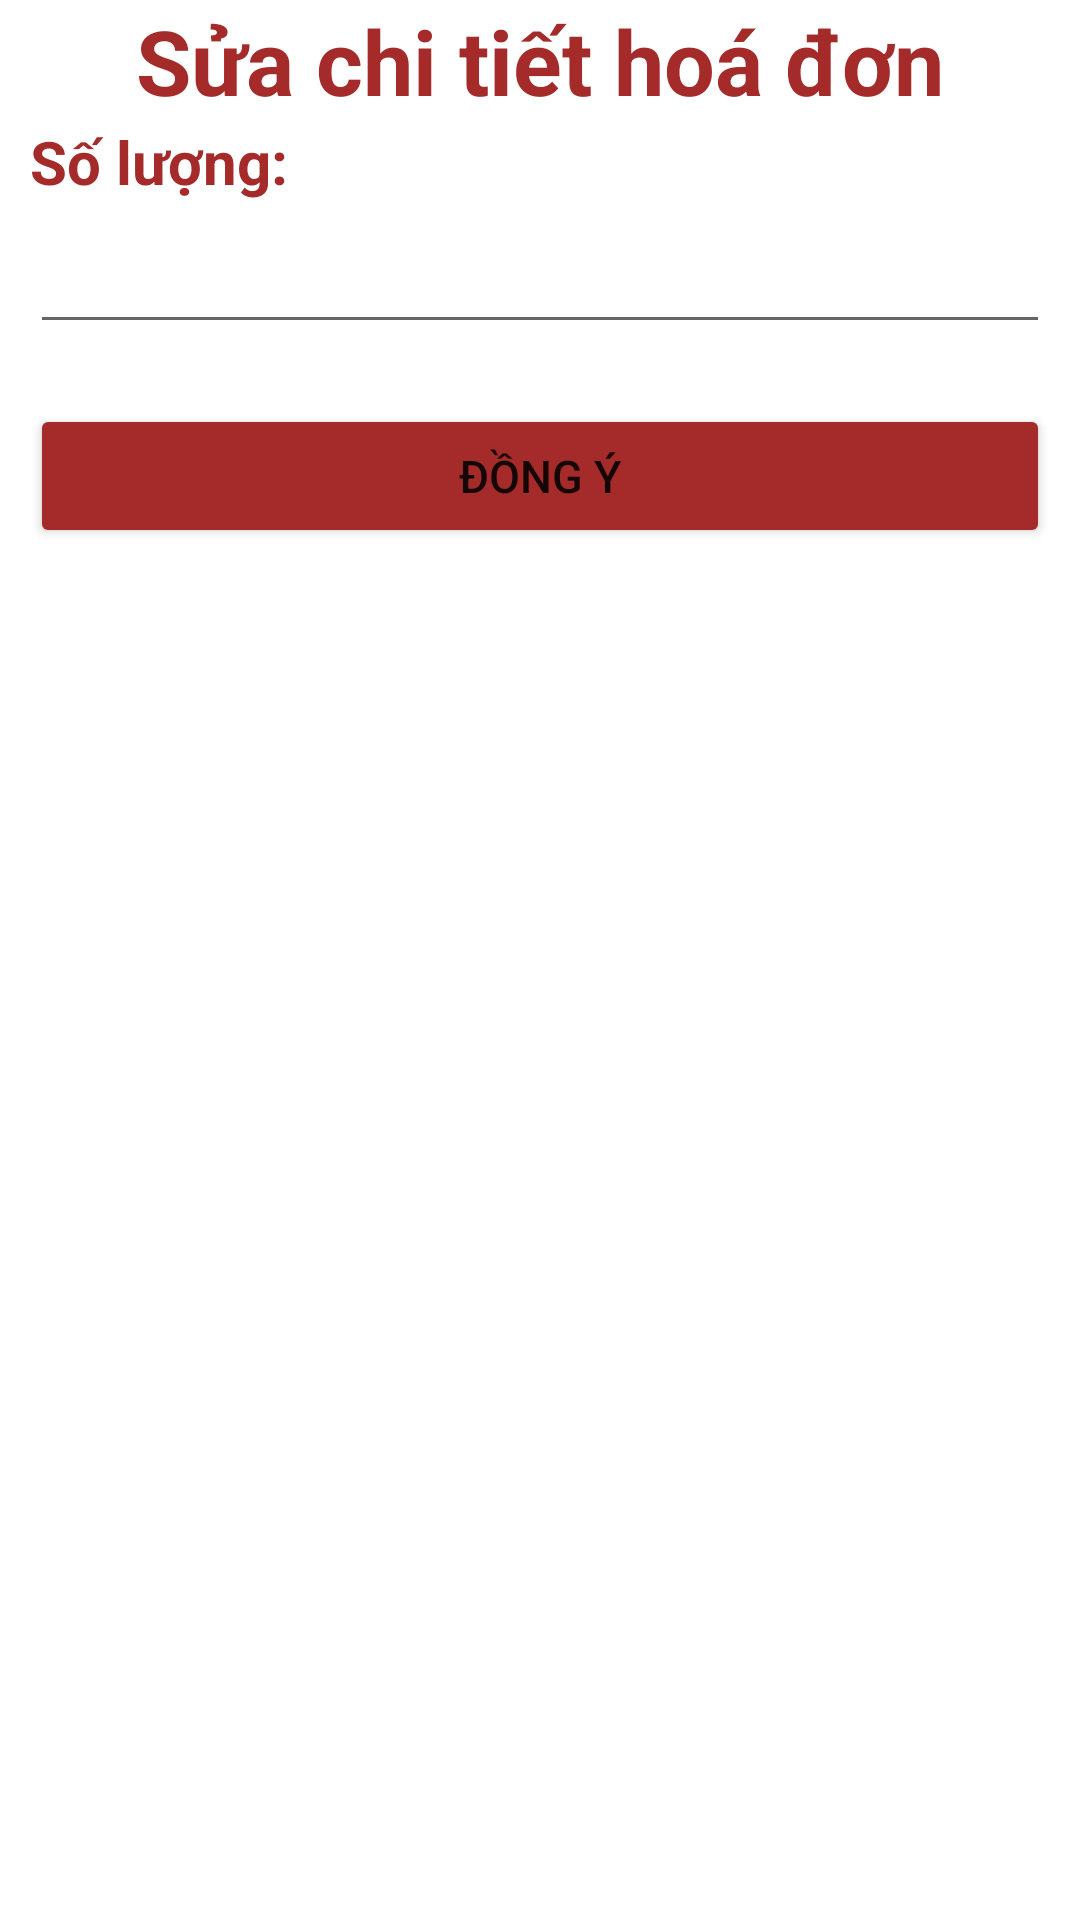

Produce the Android XML layout that renders to this screen, including the resource entries it uses.
<!-- AndroidManifest.xml: application theme Theme.ĐồÁn2 -->
<!-- res/layout/themchitiethoadon.xml -->
<?xml version="1.0" encoding="utf-8"?>
<LinearLayout xmlns:android="http://schemas.android.com/apk/res/android"
    android:layout_width="match_parent"
    android:layout_height="match_parent"
    android:orientation="vertical">
    <LinearLayout
        android:layout_width="match_parent"
        android:layout_height="wrap_content">

        <TextView
            android:layout_width="match_parent"
            android:layout_height="wrap_content"
            android:gravity="center"
            android:text="Sửa chi tiết hoá đơn"
            android:textColor="#a52a2a"
            android:textSize="30dp"
            android:textStyle="bold" />
    </LinearLayout>
    <LinearLayout
        android:layout_width="match_parent"
        android:layout_height="wrap_content">

        <TextView
            android:layout_width="match_parent"
            android:layout_height="wrap_content"
            android:paddingLeft="10dp"
            android:text="Số lượng:"
            android:textColor="#a52a2a"
            android:textSize="20dp"
            android:textStyle="bold" />
    </LinearLayout>

    <LinearLayout
        android:layout_width="match_parent"
        android:layout_height="wrap_content"
        android:padding="10dp">

        <EditText
            android:id="@+id/soluongcthd"
            android:layout_width="match_parent"
            android:layout_height="wrap_content"
            android:textSize="15dp" />
    </LinearLayout>
    <LinearLayout
        android:layout_width="match_parent"
        android:layout_height="wrap_content"
        android:padding="10dp">

        <Button
            android:id="@+id/btndongy"
            android:text="Đồng ý"
            android:backgroundTint="#a52a2a"
            android:layout_width="match_parent"
            android:layout_height="wrap_content"
            android:textSize="15dp" />
    </LinearLayout>
</LinearLayout>
<!-- resources referenced by this layout -->
<resources>
  <style name="Theme.ĐồÁn2" parent="Theme.MaterialComponents.DayNight.DarkActionBar">
          
          <item name="colorPrimary">@color/purple_500</item>
          <item name="colorPrimaryVariant">@color/purple_700</item>
          <item name="colorOnPrimary">@color/white</item>
          
          <item name="colorSecondary">@color/teal_200</item>
          <item name="colorSecondaryVariant">@color/teal_700</item>
          <item name="colorOnSecondary">@color/black</item>
          
          <item name="android:statusBarColor" tools:targetApi="l">?attr/colorPrimaryVariant</item>
          
      </style>
  <!-- not gathered from this repository: default colours our renderer supplied (Android Studio template values) -->
  <color name="purple_500">#FF6200EE</color>
  <color name="purple_700">#FF3700B3</color>
  <color name="teal_200">#FF03DAC5</color>
  <color name="teal_700">#FF018786</color>
  <color name="black">#FF000000</color>
  <color name="white">#FFFFFFFF</color>
</resources>
